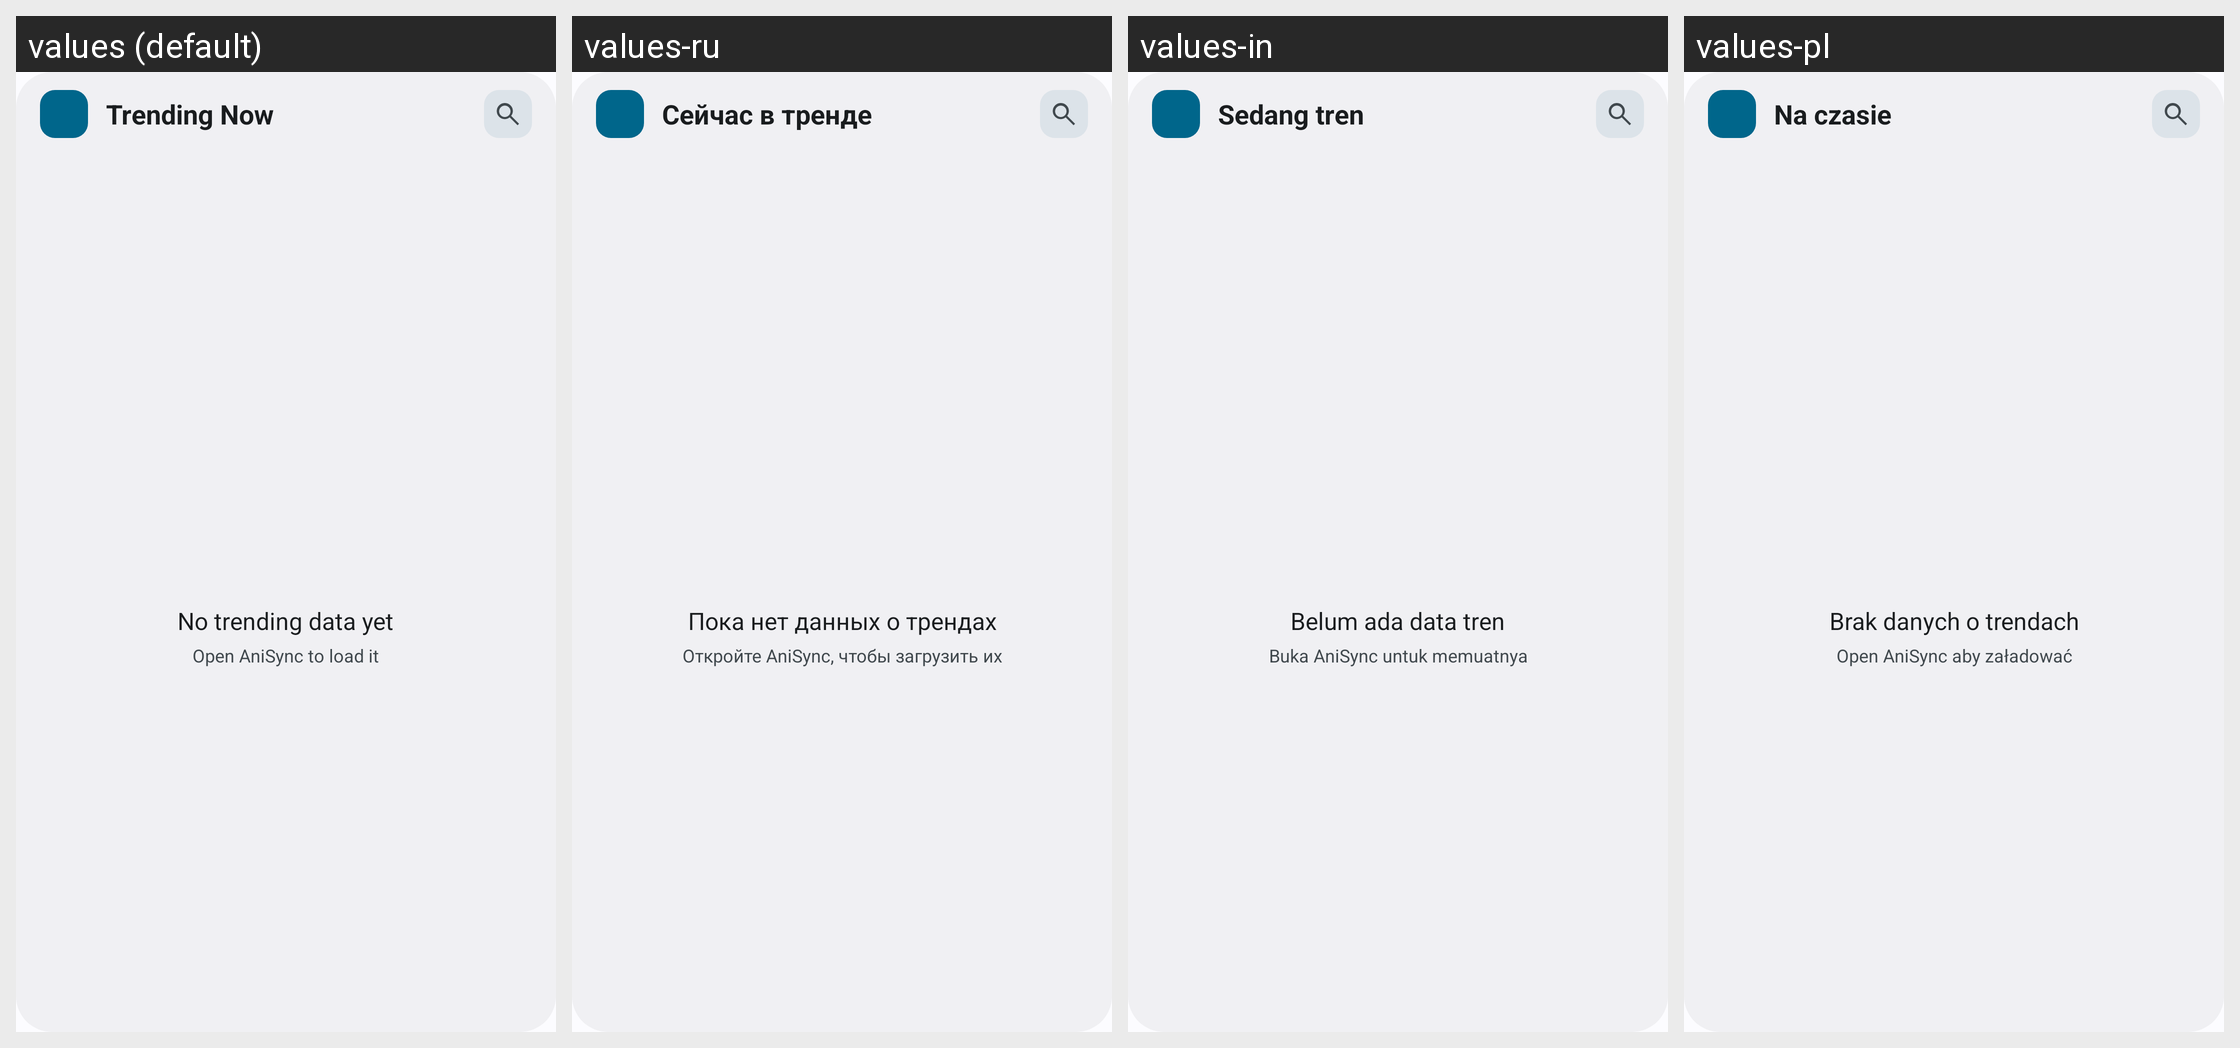

For this localized Android screen grid, give each drawn string resource with its value in every locale shown.
Android screen res/layout/widget_trending.xml rendered under 4 locales, left to right: values (default), values-ru, values-in, values-pl. Device: Nexus 5 (rendered at 1080×1920; each locale shown at half size, 540×960, under a caption strip naming it); theme Theme.AniSync.
Other locales in the repository, not shown: values-ar, values-de, values-es, values-fa, values-fr, values-it, values-pt, values-pt-rBR, values-ta, values-uk, values-zh-rCN, values-zh-rTW.
Strings drawn on this screen, with the default value and each locale's value (text and hints the layout hard-codes, and strings that could not be matched under every locale, appear in the picture but are not listed):

widget_trending_title
  values: Trending Now
  values-ru: Сейчас в тренде
  values-in: Sedang tren
  values-pl: Na czasie

widget_trending_empty_title
  values: No trending data yet
  values-ru: Пока нет данных о трендах
  values-in: Belum ada data tren
  values-pl: Brak danych o trendach

widget_trending_empty_body
  values: Open AniSync to load it
  values-ru: Откройте AniSync, чтобы загрузить их
  values-in: Buka AniSync untuk memuatnya
  values-pl: Open AniSync aby załadować
